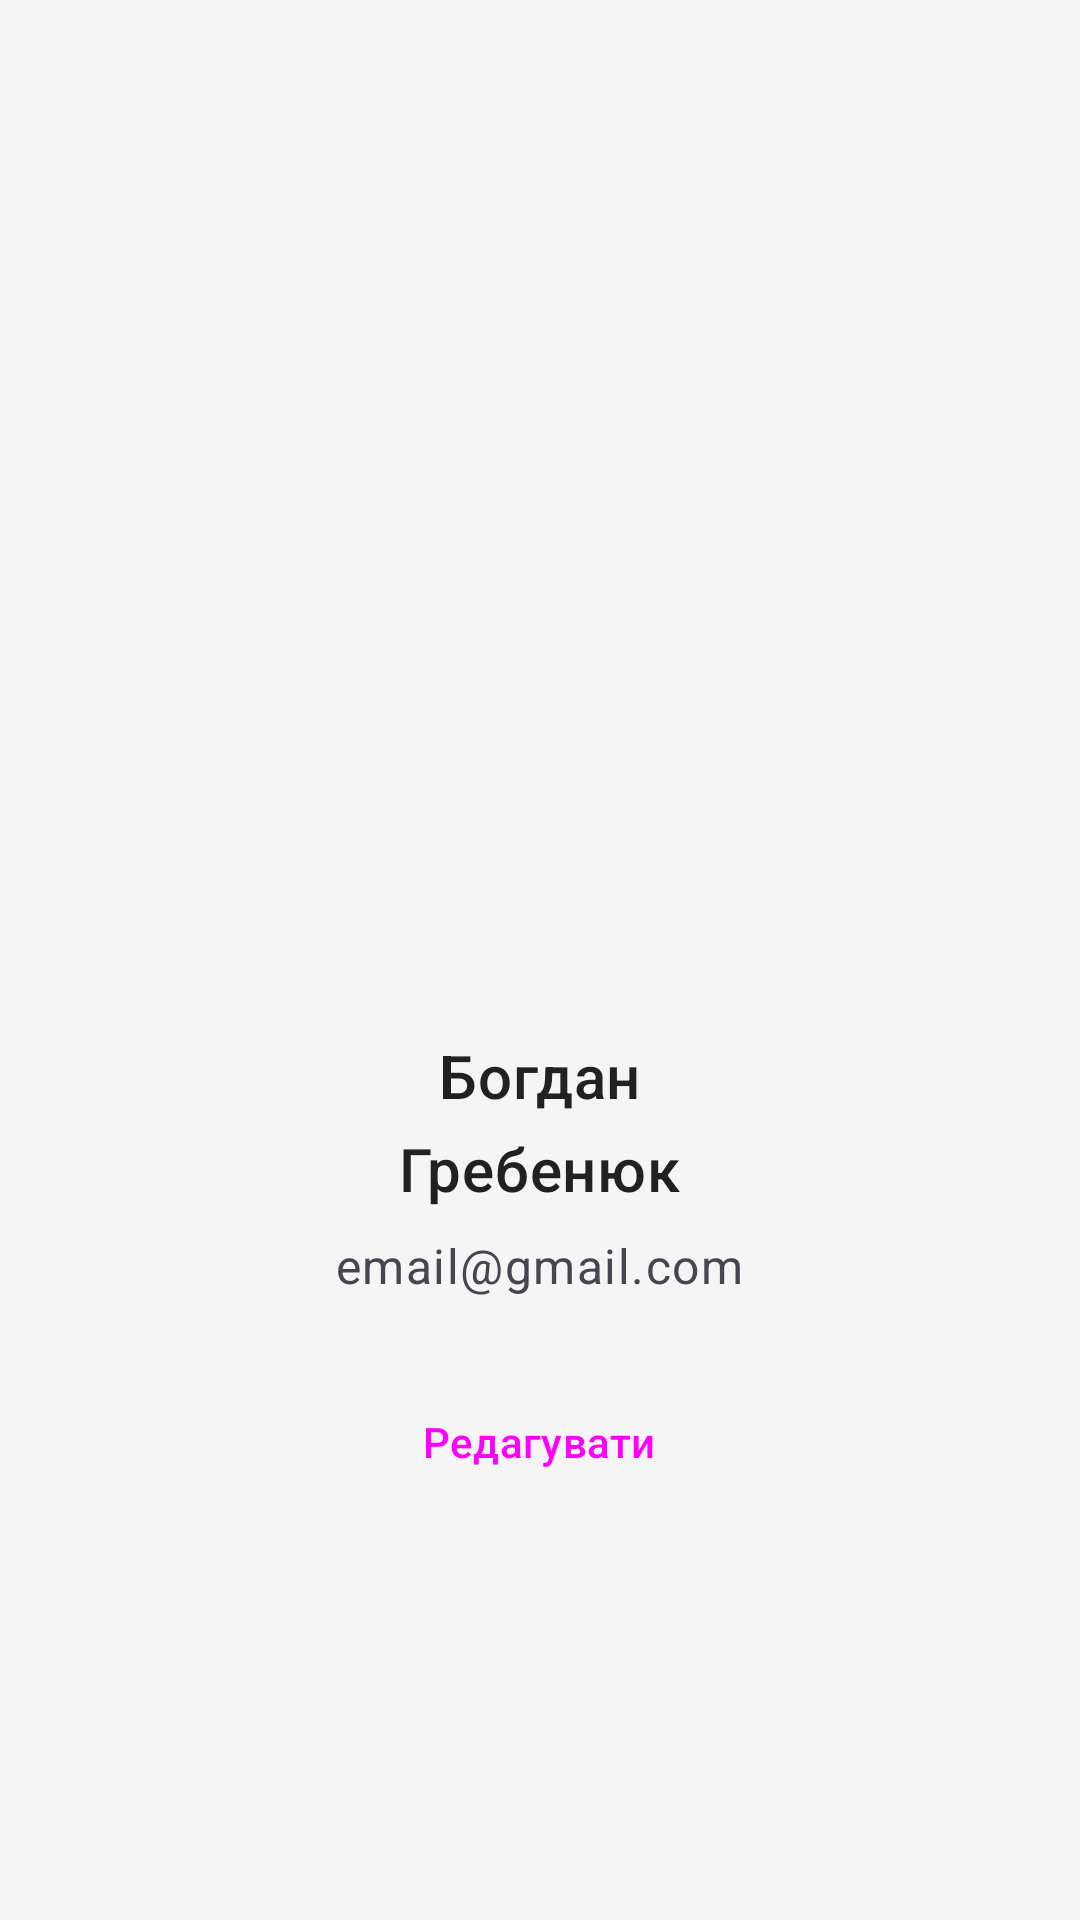

This screen was rendered from an Android layout file. Write that file and the resources it references.
<!-- AndroidManifest.xml: application theme Base.Theme.Lab9Гребенюк -->
<!-- res/layout/fragment_profile.xml -->
<?xml version="1.0" encoding="utf-8"?>
<LinearLayout
    xmlns:android="http://schemas.android.com/apk/res/android"
    xmlns:app="http://schemas.android.com/apk/res-auto"
    xmlns:tools="http://schemas.android.com/tools"
    android:layout_width="match_parent"
    android:layout_height="match_parent"
    android:orientation="vertical"
    android:padding="16dp"
    android:gravity="center_horizontal"
    android:background="?attr/colorSurface"
    tools:context=".ProfileFragment">

    <FrameLayout
        android:layout_width="wrap_content"
        android:layout_height="wrap_content"
        android:layout_marginTop="20dp"
        android:layout_gravity="center_horizontal">

        <ImageView
            android:id="@+id/profile_image"
            android:layout_width="285dp"
            android:layout_height="293dp"
            android:scaleType="centerCrop"
            android:contentDescription="Фото профілю"
            app:srcCompat="@drawable/bogdan" /> <ImageButton
        android:id="@+id/button_edit_image"
        android:layout_width="50dp"
        android:layout_height="50dp"
        android:layout_gravity="bottom|end"
        android:layout_margin="16dp"
        android:src="@android:drawable/ic_menu_camera"
        android:background="?attr/selectableItemBackgroundBorderless"
        app:tint="?attr/colorOnPrimary"
        android:backgroundTint="?attr/colorPrimary"
        android:elevation="4dp"
        android:contentDescription="Змінити фото профілю"
        android:visibility="gone" /> </FrameLayout>

    <TextView
        android:id="@+id/first_name_text"
        android:layout_width="wrap_content"
        android:layout_height="wrap_content"
        android:layout_marginTop="16dp"
        android:text="Богдан"
        android:textAppearance="?attr/textAppearanceHeadline6"
        android:textColor="?attr/colorOnSurface"/>

    <EditText
        android:id="@+id/first_name_edit_text"
        android:layout_width="match_parent"
        android:layout_height="wrap_content"
        android:layout_marginTop="8dp"
        android:hint="Ім'я"
        android:inputType="textPersonName"
        android:visibility="gone"
        android:textAppearance="?attr/textAppearanceHeadline6"
        android:textColor="?attr/colorOnSurface"/>

    <TextView
        android:id="@+id/last_name_text"
        android:layout_width="wrap_content"
        android:layout_height="wrap_content"
        android:layout_marginTop="4dp"
        android:text="Гребенюк"
        android:textAppearance="?attr/textAppearanceHeadline6"
        android:textColor="?attr/colorOnSurface"/>

    <EditText
        android:id="@+id/last_name_edit_text"
        android:layout_width="match_parent"
        android:layout_height="wrap_content"
        android:layout_marginTop="4dp"
        android:hint="Прізвище"
        android:inputType="textPersonName"
        android:visibility="gone"
        android:textAppearance="?attr/textAppearanceHeadline6"
        android:textColor="?attr/colorOnSurface"/>

    <TextView
        android:id="@+id/email_text"
        android:layout_width="wrap_content"
        android:layout_height="wrap_content"
        android:layout_marginTop="8dp"
        android:text="email@gmail.com"
        android:textAppearance="?attr/textAppearanceBody1"
        android:textColor="?android:attr/textColorSecondary"/>

    <EditText
        android:id="@+id/email_edit_text"
        android:layout_width="match_parent"
        android:layout_height="wrap_content"
        android:layout_marginTop="4dp"
        android:hint="Електронна пошта"
        android:inputType="textEmailAddress"
        android:visibility="gone"
        android:textAppearance="?attr/textAppearanceBody1"
        android:textColor="?android:attr/textColorSecondary"/>

    <Button
        android:id="@+id/edit_button"
        style="?attr/materialButtonStyle"
        android:layout_width="wrap_content"
        android:layout_height="wrap_content"
        android:layout_marginTop="24dp"
        android:text="Редагувати" />

</LinearLayout>
<!-- resources referenced by this layout -->
<resources>
  <style name="Base.Theme.Lab9Гребенюк" parent="Theme.Material3.DayNight.NoActionBar">
          <item name="colorPrimary">@color/m3_primary_light</item>
          <item name="colorOnPrimary">@color/m3_on_primary_light</item>
          <item name="colorSecondary">#0049FF</item>
          <item name="colorOnSecondary">@color/m3_on_secondary_light</item>
          <item name="colorSurface">@color/m3_surface_light</item>
          <item name="colorOnSurface">@color/m3_on_surface_light</item>
          <item name="android:colorBackground">@color/m3_background_light</item>
          <item name="colorOnBackground">@color/m3_on_background_light</item>
          <item name="colorError">@color/m3_error_light</item>
          <item name="colorOnError">@color/m3_on_error_light</item>
          <item name="android:statusBarColor">?attr/colorPrimary</item>
  
          <item name="colorPrimaryContainer">@color/m3_primary_container_light</item> <item name="colorOnPrimaryContainer">@color/m3_on_primary_container_light</item> <item name="colorSecondaryContainer">@color/m3_secondary_container_light</item> <item name="colorOnSecondaryContainer">@color/m3_on_secondary_container_light</item> <item name="colorSurfaceVariant">@color/m3_surface_variant_light</item> <item name="colorOnSurfaceVariant">@color/m3_on_surface_variant_light</item> <item name="colorOutline">@color/m3_outline_light</item> </style>
  <color name="m3_primary_light">#3F51B5</color>
  <color name="m3_on_primary_light">#FFFFFF</color>
  <color name="m3_on_secondary_light">#FFFFFF</color>
  <color name="m3_surface_light">#F5F5F5</color>
  <color name="m3_on_surface_light">#212121</color>
  <color name="m3_background_light">#F5F5F5</color>
  <color name="m3_on_background_light">#212121</color>
  <color name="m3_error_light">#B00020</color>
  <color name="m3_on_error_light">#FFFFFF</color>
  <color name="m3_primary_container_light">#E0E0FF</color>
  <color name="m3_on_primary_container_light">#000056</color>
  <color name="m3_secondary_container_light">#E0E0FF</color>
  <color name="m3_on_secondary_container_light">#000056</color>
  <color name="m3_surface_variant_light">#E0E0E9</color>
  <color name="m3_on_surface_variant_light">#444449</color>
  <color name="m3_outline_light">#747479</color>
</resources>
